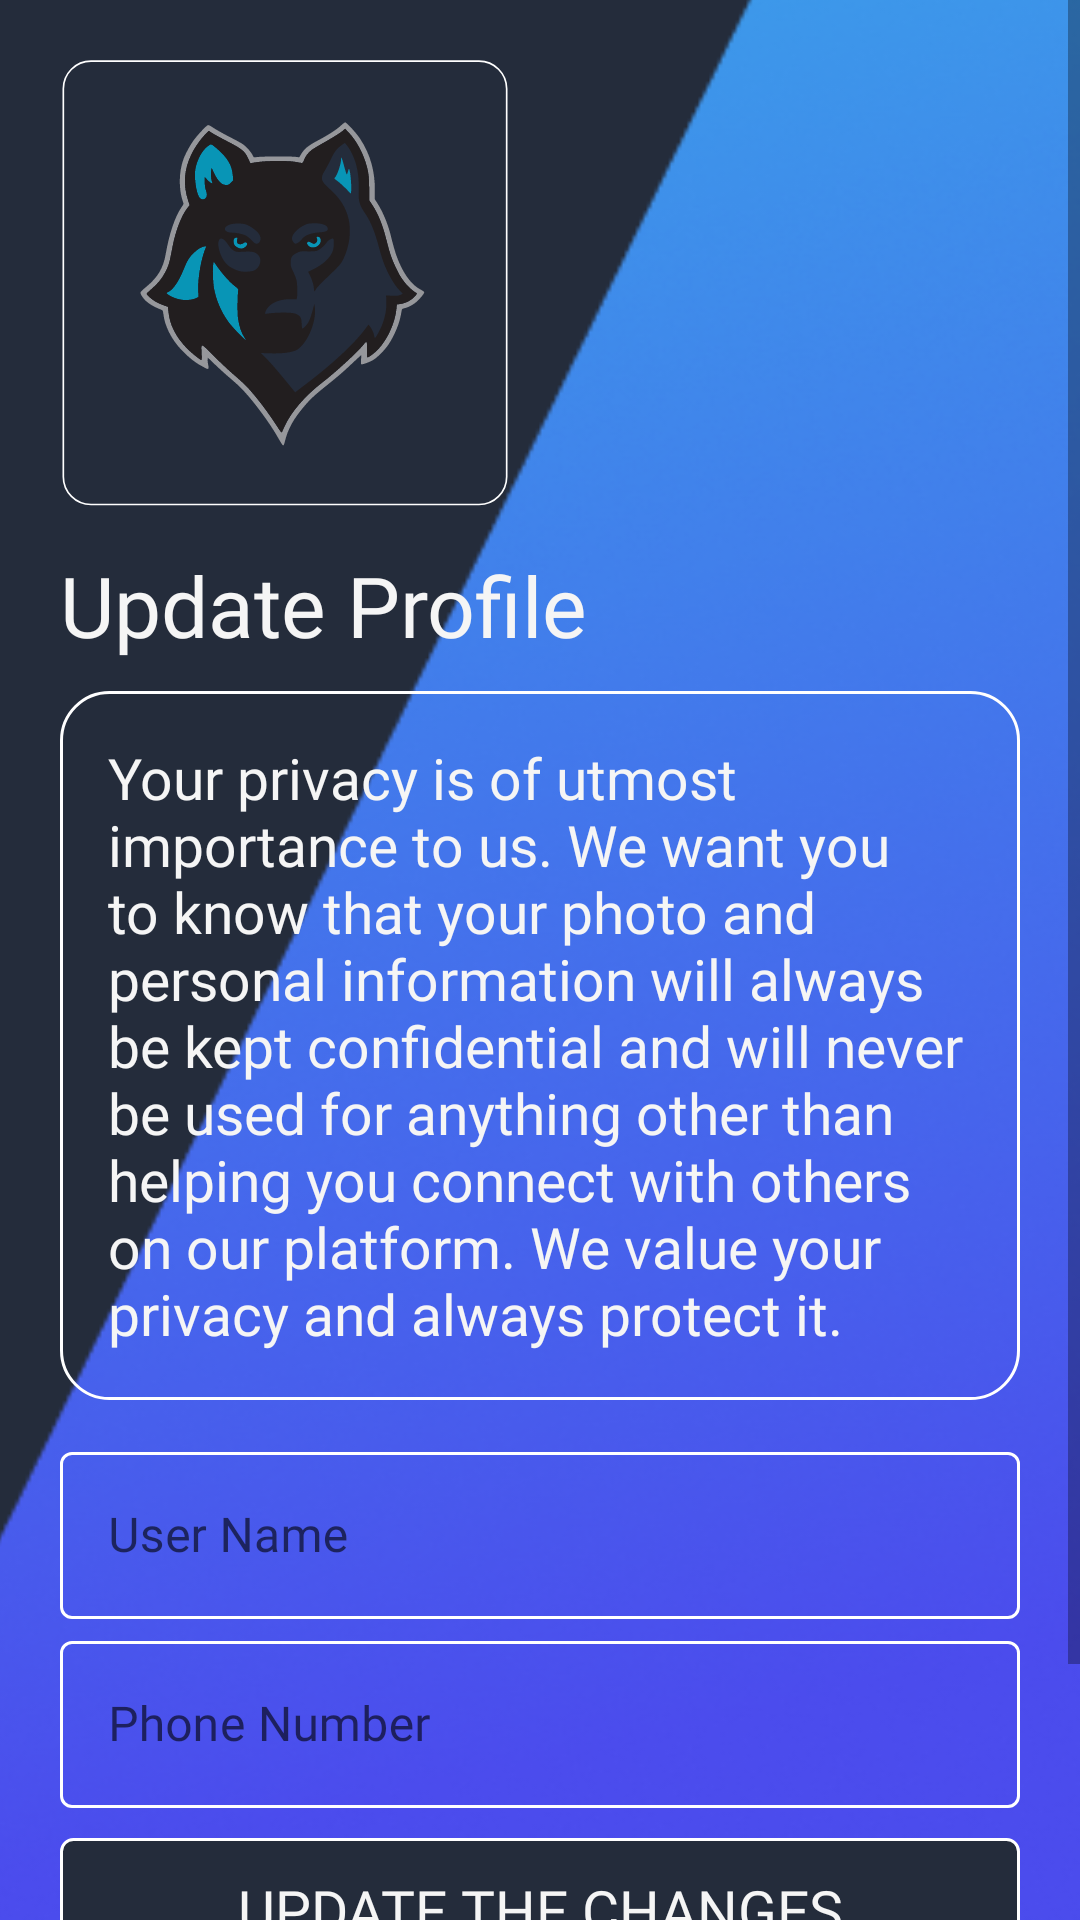

Layout XML and referenced resources for this Android screen:
<!-- AndroidManifest.xml: application theme Theme.AAHAR100 -->
<!-- res/layout/activity_update_profile.xml -->
<?xml version="1.0" encoding="utf-8"?>
<ScrollView
    xmlns:android="http://schemas.android.com/apk/res/android"
    xmlns:app="http://schemas.android.com/apk/res-auto"
    xmlns:tools="http://schemas.android.com/tools"
    android:layout_width="match_parent"
    android:layout_height="match_parent"
    tools:context=".updateProfileActivity">
    <RelativeLayout
        android:layout_width="match_parent"
        android:layout_height="match_parent">
        <LinearLayout
            android:layout_width="match_parent"
            android:layout_height="wrap_content"
            android:orientation="vertical"
            android:padding="@dimen/dim_20">
            <ImageView
                android:layout_width="@dimen/dim_150"
                android:layout_height="@dimen/dim_150"
                android:layout_marginBottom="@dimen/dim_13"
                app:srcCompat="@drawable/inapp_logo" />
            <TextView
                android:layout_width="match_parent"
                android:layout_height="wrap_content"
                android:text="@string/prompt_change_profile"
                android:textSize="@dimen/sp_28"
                android:textColor="@color/Text1"
                android:fontFamily="@font/opensans" />
            <LinearLayout
                android:layout_width="match_parent"
                android:layout_height="wrap_content"
                android:orientation="vertical"
                android:background="@drawable/bg_layout_with_stroke"
                android:layout_marginBottom="@dimen/dim_10"
                android:layout_marginTop="@dimen/dim_10"
                android:padding="@dimen/dim_16">
                <TextView
                    android:layout_width="match_parent"
                    android:layout_height="wrap_content"
                    android:text="@string/string10"
                    android:textColor="@color/Text1"
                    android:textSize="@dimen/sp_19"
                    android:fontFamily="@font/opensans" />
            </LinearLayout>
            <com.google.android.material.textfield.TextInputLayout
                android:id="@+id/nameLayout"
                android:layout_width="match_parent"
                android:layout_height="wrap_content"
                android:hint="@string/name"
                app:boxStrokeColor="@color/light_blue"
                app:hintTextAppearance="@style/HintTextAppearance"
                app:hintTextColor="@color/hint_color"
                style="@style/Widget.MaterialComponents.TextInputLayout.OutlinedBox">

                <com.google.android.material.textfield.TextInputEditText
                    android:id="@+id/textUserName"
                    android:layout_width="match_parent"
                    android:layout_height="wrap_content"
                    android:inputType="textPersonName"
                    android:textSize="@dimen/sp_16"
                    android:fontFamily="@font/opensans"/>
            </com.google.android.material.textfield.TextInputLayout>
            <com.google.android.material.textfield.TextInputLayout
                android:id="@+id/numberLayout"
                android:layout_width="match_parent"
                android:layout_height="wrap_content"
                android:hint="@string/phone_number"
                app:boxStrokeColor="@color/light_blue"
                app:hintTextAppearance="@style/HintTextAppearance"
                app:hintTextColor="@color/hint_color"
                style="@style/Widget.MaterialComponents.TextInputLayout.OutlinedBox">

                <com.google.android.material.textfield.TextInputEditText
                    android:id="@+id/textUserNumber"
                    android:layout_width="match_parent"
                    android:layout_height="wrap_content"
                    android:inputType="phone"
                    android:textSize="@dimen/sp_16"
                    android:fontFamily="@font/opensans"/>
            </com.google.android.material.textfield.TextInputLayout>
            <androidx.appcompat.widget.AppCompatButton
                android:id="@+id/updateChanges"
                android:layout_width="match_parent"
                android:layout_height="wrap_content"
                android:text="@string/string9"
                android:layout_gravity="center_horizontal"
                android:elevation="0dp"
                android:layout_marginTop="@dimen/dim_10"
                android:textSize="@dimen/sp_19"
                android:textColor="@color/Text1"
                android:background="@drawable/button_bg4"
                android:fontFamily="@font/opensans"/>
            <androidx.appcompat.widget.AppCompatButton
                android:id="@+id/openUpdateProfileActivity"
                android:layout_width="match_parent"
                android:layout_height="wrap_content"
                android:text="@string/string7"
                android:layout_gravity="center_horizontal"
                android:elevation="0dp"
                android:layout_marginTop="@dimen/dim_10"
                android:textSize="@dimen/sp_19"
                android:onClick="registerUser"
                android:textColor="@color/Text1"
                android:background="@drawable/button_bg4"
                android:fontFamily="@font/opensans"/>
        </LinearLayout>
        <ProgressBar
            android:id="@+id/progressBar"
            android:layout_width="wrap_content"
            android:layout_height="wrap_content"
            android:elevation="@dimen/dim_10"
            android:visibility="gone"
            android:layout_centerHorizontal="true"
            android:layout_centerVertical="true"
            android:layout_centerInParent="true"/>
    </RelativeLayout>

</ScrollView>
<!-- resources referenced by this layout -->
<resources>
  <color name="Text1">#F5F5F5</color>
  <color name="light_blue">#37B6E9</color>
  <dimen name="dim_10">10dp</dimen>
  <dimen name="dim_13">13dp</dimen>
  <dimen name="dim_150">150dp</dimen>
  <dimen name="dim_16">16dp</dimen>
  <dimen name="dim_20">20dp</dimen>
  <dimen name="sp_16">16sp</dimen>
  <dimen name="sp_19">19sp</dimen>
  <dimen name="sp_28">28sp</dimen>
  <!-- drawable bg_layout_with_stroke (drawable) -->
  <?xml version="1.0" encoding="utf-8"?>
  <shape xmlns:android="http://schemas.android.com/apk/res/android"
      android:shape="rectangle">
  
      
      <stroke
          android:width="@dimen/dim_1"
          android:color="@color/white" />
  
      
      <corners
          android:radius="@dimen/dim_16"
          android:topLeftRadius="@dimen/dim_16"
          android:topRightRadius="@dimen/dim_16"
          android:bottomLeftRadius="@dimen/dim_16"
          android:bottomRightRadius="@dimen/dim_16" />
  
      
      <solid android:color="@android:color/transparent" />
  
      
      <padding
          android:top="@dimen/dim_16"
          android:bottom="@dimen/dim_16"
          android:left="@dimen/dim_16"
          android:right="@dimen/dim_16" />
  </shape>
  <!-- drawable button_bg4 (drawable) -->
  <?xml version="1.0" encoding="utf-8"?>
  <shape xmlns:android="http://schemas.android.com/apk/res/android"
      android:shape="rectangle">
      <stroke android:color="@color/white" android:width="@dimen/dim_1"/>
      <solid android:color="@color/bg_color"/>
      <corners android:radius="@dimen/dim_4" />
  </shape>
  <string name="name">User Name</string>
  <string name="phone_number">Phone Number</string>
  <string name="prompt_change_profile">Update Profile</string>
  <string name="string10">Your privacy is of utmost importance to us. We want you to know that your photo and personal information will always be kept confidential and will never be used for anything other than helping you connect with others on our platform. We value your privacy and always protect it.</string>
  <string name="string7">Update Profile Picture</string>
  <string name="string9">Update the Changes</string>
  <style name="HintTextAppearance" parent="TextAppearance.Design.Hint">
          <item name="android:textColor">@color/Text1</item>
          <item name="android:textSize">@dimen/sp_16</item>
      </style>
  <style name="Theme.AAHAR100" parent="Theme.MaterialComponents.DayNight.NoActionBar">
          <item name="colorPrimary">@color/colorPrimary</item>
          <item name="colorPrimaryDark">@color/colorPrimaryDark</item>
          <item name="android:windowBackground">@drawable/background_with_triangle</item>
          <item name="colorAccent">@color/colorAccent</item>
          <item name="android:windowAnimationStyle">@style/CustomActivityAnimation</item>
      </style>
  <dimen name="dim_1">1dp</dimen>
  <color name="white">#ffffff</color>
  <color name="bg_color">#242C3B</color>
  <dimen name="dim_4">4dp</dimen>
  <color name="colorPrimary">#242C3B</color>
  <color name="colorPrimaryDark">#242C3B</color>
  <!-- drawable background_with_triangle (drawable) -->
  <?xml version="1.0" encoding="utf-8"?>
  <layer-list
      xmlns:android="http://schemas.android.com/apk/res/android">
      <item android:drawable="@color/bg_color"/>
      <item
          android:gravity="bottom|right"
          android:drawable="@drawable/triangle"
          android:width="@dimen/dim_430"
          android:height="@dimen/dim_856"/>
  </layer-list>
  <color name="colorAccent">#D81B60</color>
  <style name="CustomActivityAnimation" parent="@android:style/Animation.Activity">
          <item name="android:activityOpenEnterAnimation">@anim/slide_in_right</item>
          <item name="android:activityOpenExitAnimation">@anim/slide_out_left</item>
          <item name="android:activityCloseEnterAnimation">@anim/slide_in_left</item>
          <item name="android:activityCloseExitAnimation">@anim/slide_out_right</item>
      </style>
  <dimen name="dim_430">430dp</dimen>
  <dimen name="dim_856">856dp</dimen>
</resources>
